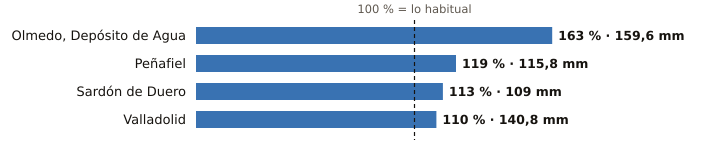

Values plotted in this chart, from the file beside it:
estacion, provincia, indicativo, mm_otono, referencia_mm, pct, periodo_referencia, hasta, hora
Olmedo, Depósito de Agua, Valladolid, 2503B, 159.6, 98.1, 163, 2008-2025, 2026-11-21, 14
Peñafiel, Valladolid, 2166Y, 115.8, 97.6, 119, 2003-2025, 2026-11-21, 12
Sardón de Duero, Valladolid, 2172Y, 109.0, 96.3, 113, 2009-2025, 2026-11-21, 11
Valladolid, Valladolid, 2422, 140.8, 127.9, 110, 1991-2020, 2026-11-21, 15
